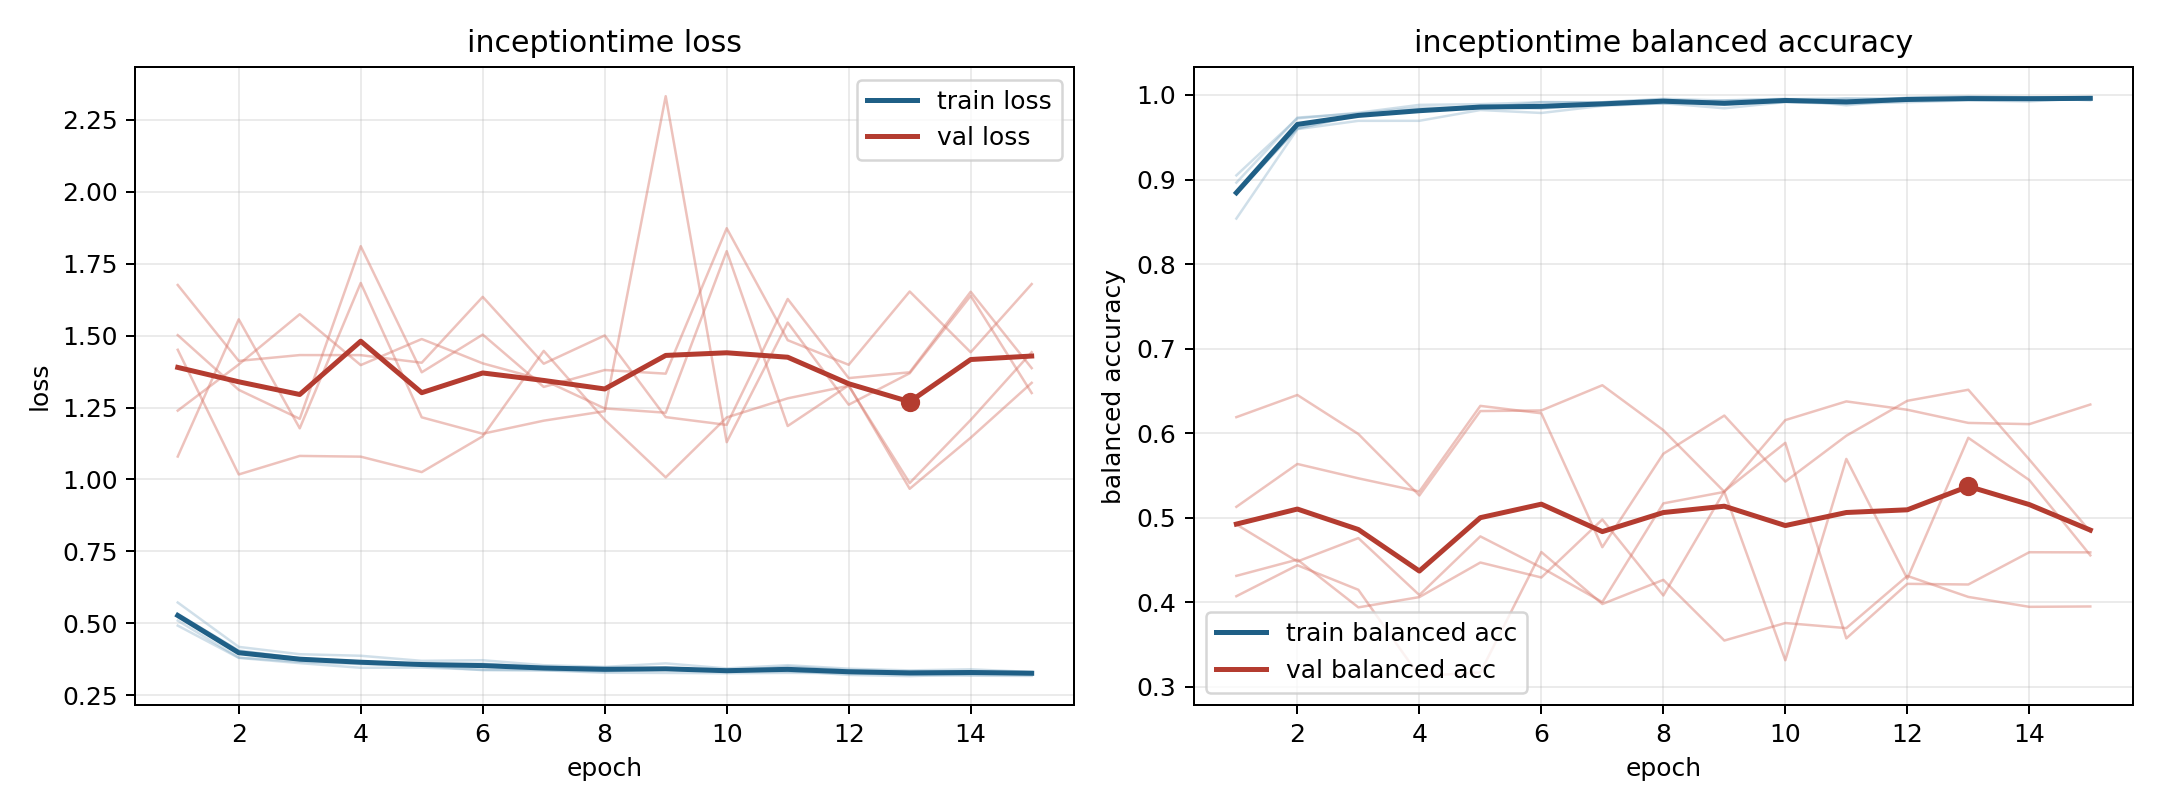

Values plotted in this chart, from the file beside it:
model, fold, epoch, train_loss, train_balanced_accuracy, val_loss, val_balanced_accuracy
inceptiontime, 1, 1, 0.5327, 0.8836, 1.451, 0.5129
inceptiontime, 1, 2, 0.4052, 0.9608, 1.017, 0.5636
inceptiontime, 1, 3, 0.3782, 0.9755, 1.082, 0.5467
inceptiontime, 1, 4, 0.3668, 0.9819, 1.079, 0.5311
inceptiontime, 1, 5, 0.3563, 0.9871, 1.025, 0.6323
inceptiontime, 1, 6, 0.3592, 0.9869, 1.15, 0.6236
inceptiontime, 1, 7, 0.3477, 0.9882, 1.447, 0.4652
inceptiontime, 1, 8, 0.3446, 0.9931, 1.208, 0.5757
inceptiontime, 1, 9, 0.3411, 0.9912, 1.007, 0.6209
inceptiontime, 1, 10, 0.3393, 0.992, 1.216, 0.5428
inceptiontime, 1, 11, 0.3319, 0.9956, 1.282, 0.597
inceptiontime, 1, 12, 0.3308, 0.9962, 1.326, 0.6383
inceptiontime, 1, 13, 0.3301, 0.9949, 0.9875, 0.6514
inceptiontime, 1, 14, 0.3308, 0.9968, 1.207, 0.5689
inceptiontime, 1, 15, 0.3261, 0.997, 1.442, 0.4835
inceptiontime, 2, 1, 0.4916, 0.9049, 1.502, 0.4073
inceptiontime, 2, 2, 0.3795, 0.9723, 1.312, 0.4439
inceptiontime, 2, 3, 0.3611, 0.979, 1.211, 0.4148
inceptiontime, 2, 4, 0.345, 0.9883, 1.811, 0.3128
inceptiontime, 2, 5, 0.3457, 0.9891, 1.373, 0.3171
inceptiontime, 2, 6, 0.3383, 0.9914, 1.504, 0.4595
inceptiontime, 2, 7, 0.3362, 0.9913, 1.322, 0.398
inceptiontime, 2, 8, 0.3277, 0.9954, 1.38, 0.4266
inceptiontime, 2, 9, 0.3271, 0.9934, 1.368, 0.3548
inceptiontime, 2, 10, 0.3259, 0.995, 1.874, 0.3756
inceptiontime, 2, 11, 0.3272, 0.9959, 1.484, 0.3695
inceptiontime, 2, 12, 0.3261, 0.9939, 1.399, 0.4312
inceptiontime, 2, 13, 0.3213, 0.9959, 1.654, 0.4064
inceptiontime, 2, 14, 0.3173, 0.997, 1.442, 0.3947
inceptiontime, 2, 15, 0.3167, 0.9976, 1.679, 0.3951
inceptiontime, 3, 1, 0.509, 0.8963, 1.08, 0.619
inceptiontime, 3, 2, 0.3805, 0.9732, 1.557, 0.6452
inceptiontime, 3, 3, 0.3659, 0.978, 1.178, 0.5991
inceptiontime, 3, 4, 0.3578, 0.9852, 1.683, 0.5264
inceptiontime, 3, 5, 0.3518, 0.9846, 1.216, 0.6262
inceptiontime, 3, 6, 0.3367, 0.9916, 1.159, 0.6269
inceptiontime, 3, 7, 0.3367, 0.9914, 1.204, 0.6567
inceptiontime, 3, 8, 0.3324, 0.9947, 1.237, 0.6036
inceptiontime, 3, 9, 0.3388, 0.9882, 2.333, 0.5307
inceptiontime, 3, 10, 0.3331, 0.9934, 1.13, 0.6155
inceptiontime, 3, 11, 0.3352, 0.9905, 1.545, 0.6376
inceptiontime, 3, 12, 0.3202, 0.9969, 1.26, 0.6277
inceptiontime, 3, 13, 0.316, 0.9985, 1.369, 0.6122
inceptiontime, 3, 14, 0.3217, 0.9972, 1.639, 0.6107
inceptiontime, 3, 15, 0.3262, 0.9936, 1.3, 0.6339
inceptiontime, 4, 1, 0.572, 0.8538, 1.239, 0.4922
inceptiontime, 4, 2, 0.4176, 0.9595, 1.4, 0.4483
inceptiontime, 4, 3, 0.3921, 0.9694, 1.574, 0.476
inceptiontime, 4, 4, 0.3868, 0.9694, 1.398, 0.4086
inceptiontime, 4, 5, 0.3691, 0.9822, 1.488, 0.478
inceptiontime, 4, 6, 0.3713, 0.9787, 1.404, 0.4411
inceptiontime, 4, 7, 0.354, 0.9871, 1.346, 0.4003
inceptiontime, 4, 8, 0.3479, 0.9902, 1.247, 0.517
inceptiontime, 4, 9, 0.3604, 0.9842, 1.232, 0.5306
inceptiontime, 4, 10, 0.3427, 0.9915, 1.794, 0.3315
inceptiontime, 4, 11, 0.3539, 0.9894, 1.186, 0.5696
inceptiontime, 4, 12, 0.3418, 0.9914, 1.327, 0.428
inceptiontime, 4, 13, 0.3358, 0.9936, 0.9675, 0.5946
inceptiontime, 4, 14, 0.3396, 0.9924, 1.145, 0.5446
inceptiontime, 4, 15, 0.3304, 0.9964, 1.336, 0.4556
... 15 more rows
